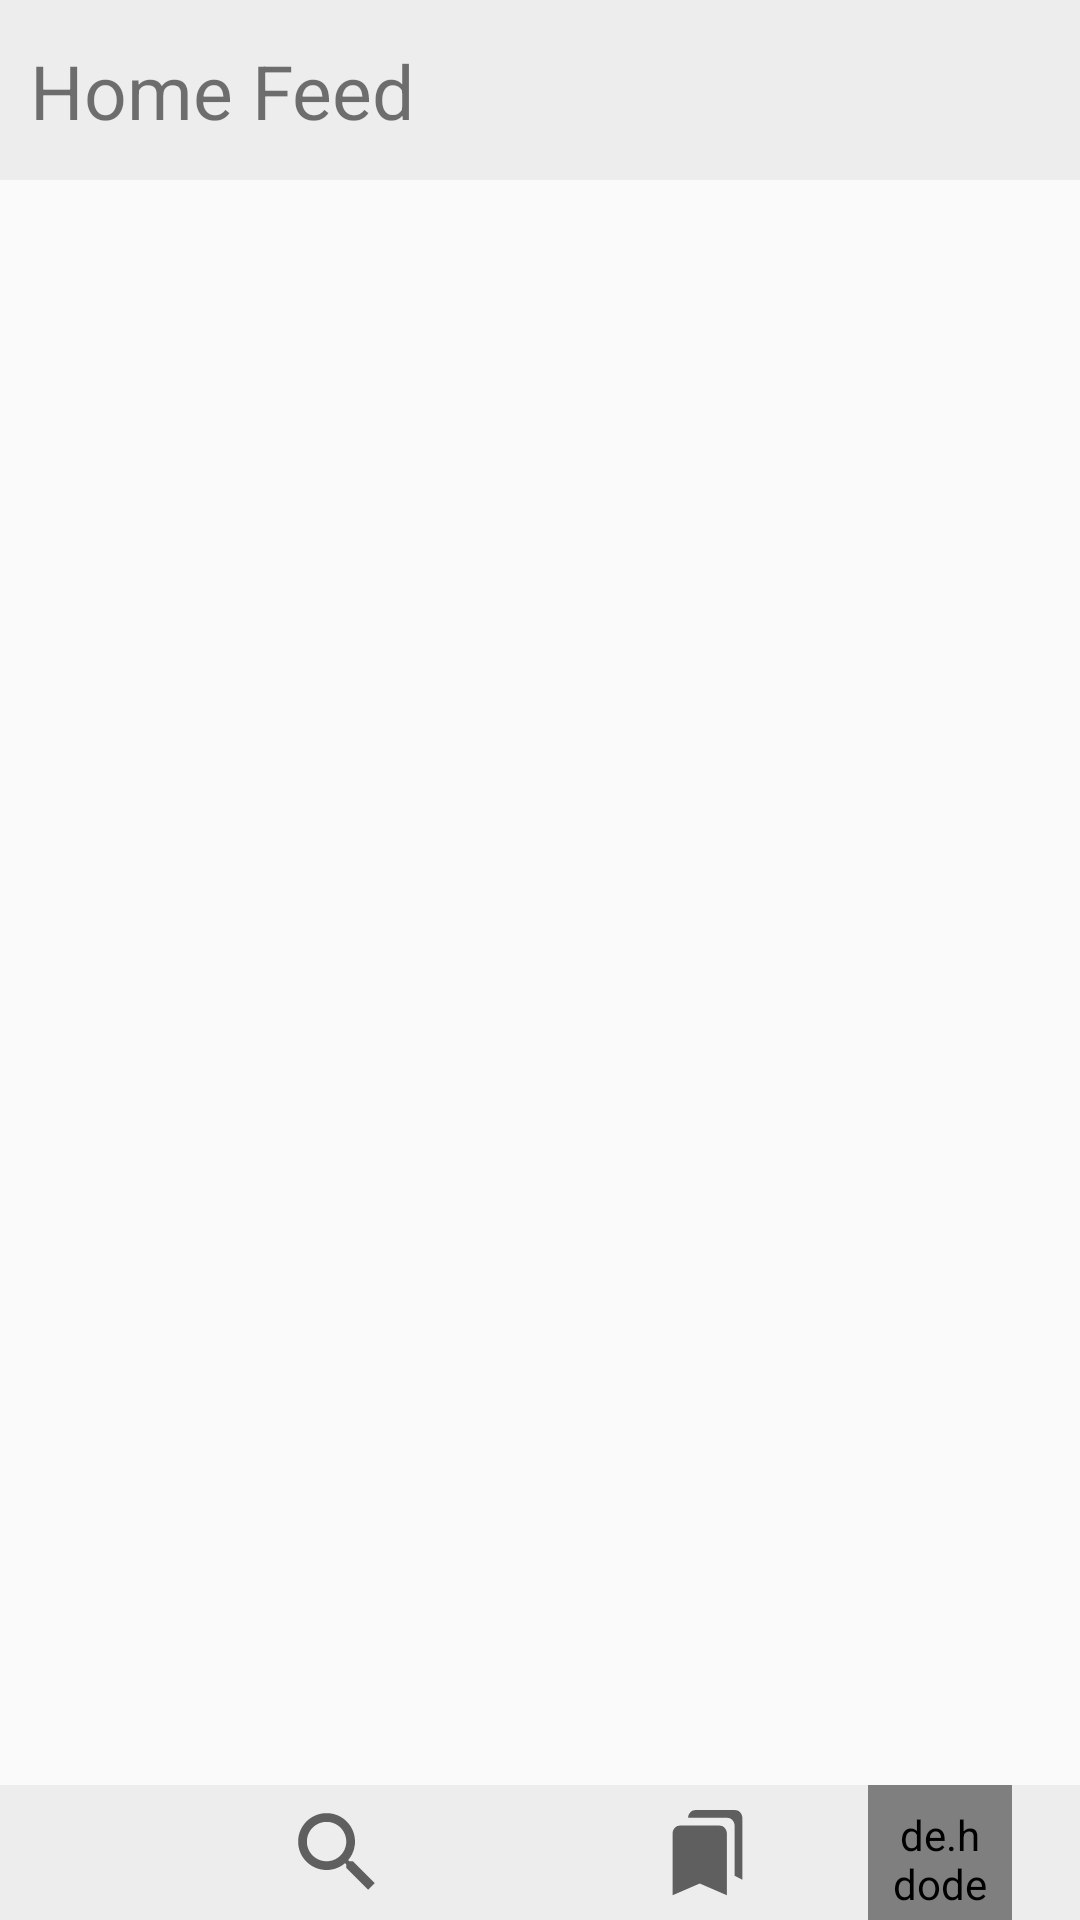

The Android layout XML behind this screen, and the referenced resources:
<!-- AndroidManifest.xml: application theme AppTheme -->
<!-- res/layout/activity_main.xml -->
<?xml version="1.0" encoding="utf-8"?>
<androidx.constraintlayout.widget.ConstraintLayout xmlns:android="http://schemas.android.com/apk/res/android"
    xmlns:app="http://schemas.android.com/apk/res-auto"
    xmlns:tools="http://schemas.android.com/tools"
    android:layout_width="match_parent"
    android:layout_height="match_parent"
    tools:context=".home.MainActivity">

    <androidx.constraintlayout.widget.ConstraintLayout
        android:id="@+id/home_toplayout"
        android:layout_width="match_parent"
        android:layout_height="60dp"
        app:layout_constraintEnd_toEndOf="parent"
        app:layout_constraintStart_toStartOf="parent"
        app:layout_constraintTop_toTopOf="parent"
        android:background="#EDEDED">

        <TextView
            android:id="@+id/home_toplayouttv"
            android:layout_width="wrap_content"
            android:layout_height="wrap_content"
            android:layout_marginStart="10dp"
            android:text="Home Feed"
            android:textSize="25dp"
            app:layout_constraintBottom_toBottomOf="parent"
            app:layout_constraintStart_toStartOf="parent"
            app:layout_constraintTop_toTopOf="parent" />


    </androidx.constraintlayout.widget.ConstraintLayout>

    <FrameLayout
        android:id="@+id/home_fragment"
        android:layout_width="match_parent"
        android:layout_height="0dp"
        app:layout_constraintBottom_toTopOf="@+id/home_bottomLayout"
        app:layout_constraintEnd_toEndOf="parent"
        app:layout_constraintStart_toStartOf="parent"
        app:layout_constraintTop_toBottomOf="@+id/home_toplayout" />


    <androidx.constraintlayout.widget.ConstraintLayout
        android:id="@+id/home_bottomLayout"
        android:layout_width="match_parent"
        android:layout_height="45dp"
        android:background="#EDEDED"
        app:layout_constraintBottom_toBottomOf="parent"
        app:layout_constraintEnd_toEndOf="parent"
        app:layout_constraintStart_toStartOf="parent">

        <ImageView
            android:padding="5dp"
            android:id="@+id/home_homeicon"
            android:layout_width="wrap_content"
            android:layout_height="wrap_content"
            android:src="@drawable/home_icon"
            app:layout_constraintBottom_toBottomOf="parent"
            app:layout_constraintStart_toStartOf="parent"
            app:layout_constraintTop_toTopOf="parent"
            app:layout_constraintEnd_toStartOf="@id/home_searchicon"/>

        <ImageView
            android:padding="5dp"
            android:id="@+id/home_searchicon"
            android:layout_width="wrap_content"
            android:layout_height="wrap_content"
            android:src="@drawable/search_icon"
            app:layout_constraintBottom_toBottomOf="parent"
            app:layout_constraintEnd_toStartOf="@id/home_addicon"
            app:layout_constraintStart_toEndOf="@+id/home_homeicon"
            app:layout_constraintTop_toTopOf="parent" />

        <ImageView
            android:padding="2dp"
            android:id="@+id/home_addicon"
            android:layout_width="wrap_content"
            android:layout_height="wrap_content"
            android:src="@drawable/add_icon"
            app:layout_constraintBottom_toBottomOf="parent"
            app:layout_constraintEnd_toEndOf="parent"
            app:layout_constraintStart_toStartOf="parent"
            app:layout_constraintTop_toTopOf="parent" />

        <ImageView
            android:padding="7dp"
            android:id="@+id/home_bookmarkicon"
            android:layout_width="wrap_content"
            android:layout_height="wrap_content"
            android:src="@drawable/bookmarks_icon"
            app:layout_constraintBottom_toBottomOf="parent"
            app:layout_constraintEnd_toStartOf="@id/home_accounticon"
            app:layout_constraintStart_toEndOf="@id/home_addicon"
            app:layout_constraintTop_toTopOf="parent" />


        <de.hdodenhof.circleimageview.CircleImageView

            android:id="@+id/home_circleoutline"
            android:padding="5dp"
            android:layout_width="48dp"
            android:layout_height="48dp"
            android:src="@drawable/circle_outline"
            app:layout_constraintBottom_toBottomOf="parent"
            app:layout_constraintEnd_toEndOf="parent"
            app:layout_constraintTop_toTopOf="parent"
            app:layout_constraintStart_toEndOf="@id/home_bookmarkicon"/>

        <de.hdodenhof.circleimageview.CircleImageView
            android:padding="8dp"
            android:id="@+id/home_accounticon"
            android:layout_width="48dp"
             android:layout_height="48dp"
            android:src="@drawable/account_icon"
            app:layout_constraintBottom_toBottomOf="parent"
            app:layout_constraintEnd_toEndOf="parent"
            app:layout_constraintTop_toTopOf="parent"
            app:layout_constraintStart_toEndOf="@id/home_bookmarkicon"/>

    </androidx.constraintlayout.widget.ConstraintLayout>

</androidx.constraintlayout.widget.ConstraintLayout>
<!-- resources referenced by this layout -->
<resources>
  <!-- drawable bookmarks_icon (drawable) -->
  <vector xmlns:android="http://schemas.android.com/apk/res/android"
      android:width="48dp"
      android:height="48dp"
      android:viewportWidth="24"
      android:viewportHeight="24"
      android:tint="?attr/colorControlNormal">
    <path
        android:fillColor="@android:color/white"
        android:pathData="M19,18l2,1V3c0,-1.1 -0.9,-2 -2,-2H8.99C7.89,1 7,1.9 7,3h10c1.1,0 2,0.9 2,2v13zM15,5H5c-1.1,0 -2,0.9 -2,2v16l7,-3 7,3V7c0,-1.1 -0.9,-2 -2,-2z"/>
  </vector>
  <!-- drawable search_icon (drawable) -->
  <vector xmlns:android="http://schemas.android.com/apk/res/android"
      android:width="48dp"
      android:height="48dp"
      android:viewportWidth="24"
      android:viewportHeight="24"
      android:tint="?attr/colorControlNormal">
  
  
    <path
        android:fillColor="@android:color/white"
        android:pathData="M15.5,14h-0.79l-0.28,-0.27C15.41,12.59 16,11.11 16,9.5 16,5.91 13.09,3 9.5,3S3,5.91 3,9.5 5.91,16 9.5,16c1.61,0 3.09,-0.59 4.23,-1.57l0.27,0.28v0.79l5,4.99L20.49,19l-4.99,-5zM9.5,14C7.01,14 5,11.99 5,9.5S7.01,5 9.5,5 14,7.01 14,9.5 11.99,14 9.5,14z"/>
  </vector>
  <style name="AppTheme" parent="Theme.AppCompat.Light.NoActionBar">
          
          <item name="colorPrimary">@color/colorPrimary</item>
          <item name="colorPrimaryDark">@color/colorPrimaryDark</item>
          <item name="colorAccent">@color/colorAccent</item>
          <item name="android:statusBarColor">@color/hintColor</item>
      </style>
  <color name="colorPrimary">#008577</color>
  <color name="colorPrimaryDark">#00574B</color>
  <color name="colorAccent">#D81B60</color>
  <color name="hintColor">#5C5C5C</color>
</resources>
